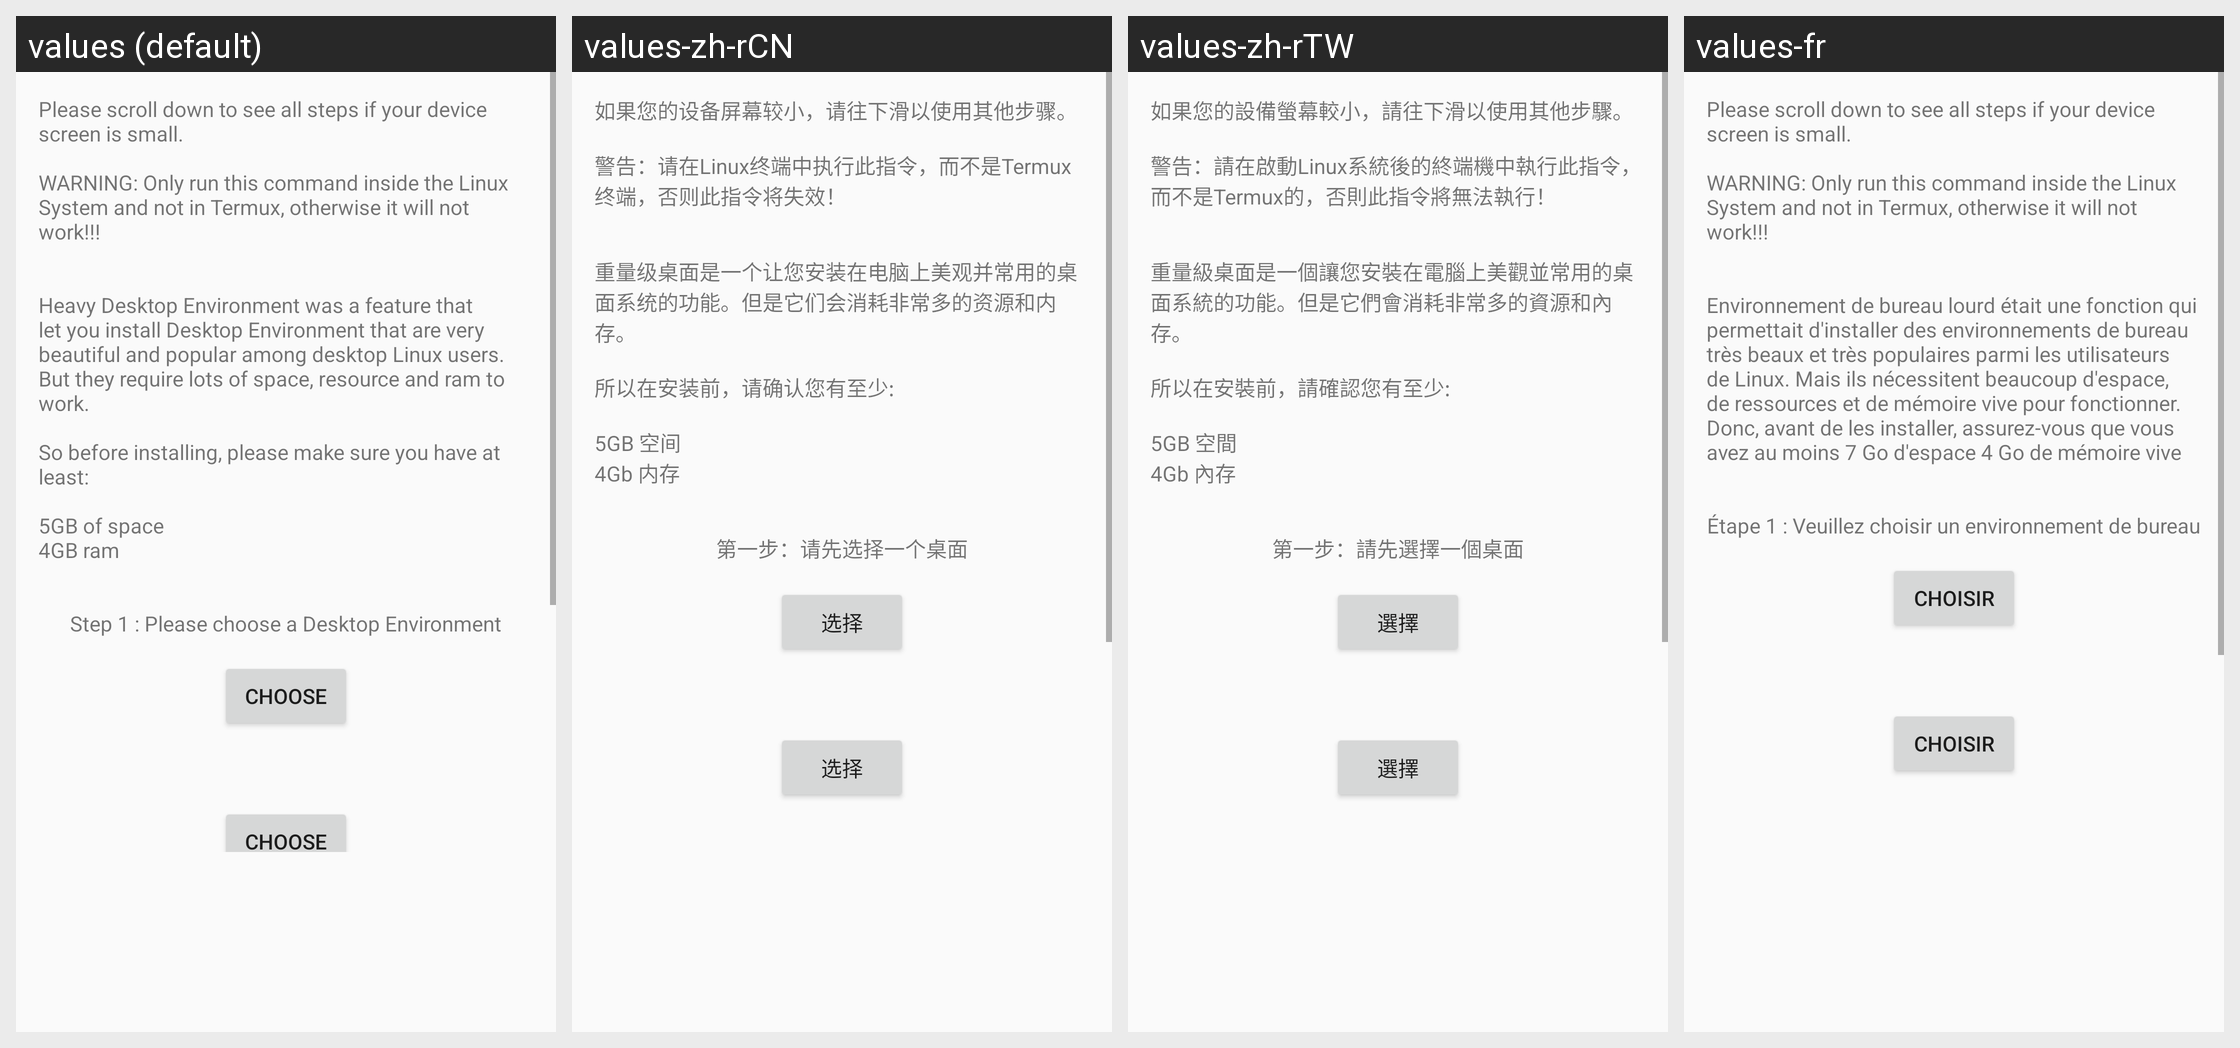

For this localized Android screen grid, give each drawn string resource with its value in every locale shown.
Android screen res/layout/heavyde.xml rendered under 4 locales, left to right: values (default), values-zh-rCN, values-zh-rTW, values-fr. Device: Nexus 5 (rendered at 1080×1920; each locale shown at half size, 540×960, under a caption strip naming it); theme AppTheme.
Other locales in the repository, not shown: values-pt-rBR.
Strings drawn on this screen, with the default value and each locale's value (text and hints the layout hard-codes, and strings that could not be matched under every locale, appear in the picture but are not listed):

heavy_de_step0
  values: Please scroll down to see all steps if your device screen is small.
      
      WARNING: Only run this command inside the Linux System and not in Termux, otherwise it will not work!!!
  values-zh-rCN: 如果您的设备屏幕较小，请往下滑以使用其他步骤。
      
      警告：请在Linux终端中执行此指令，而不是Termux终端，否则此指令将失效！
  values-zh-rTW: 如果您的設備螢幕較小，請往下滑以使用其他步驟。
      
      警告：請在啟動Linux系統後的終端機中執行此指令，而不是Termux的，否則此指令將無法執行！
  values-fr: Please scroll down to see all steps if your device screen is small.
      
      WARNING: Only run this command inside the Linux System and not in Termux, otherwise it will not work!!!  [not translated; the default value is used]

heavy_de_note
  values: Heavy Desktop Environment was a feature that let you install Desktop Environment that are very beautiful and popular among desktop Linux users. But they require lots of space, resource and ram to work.
      
      So before installing, please make sure you have at least:
      
      5GB of space
      4GB ram
  values-zh-rCN: 重量级桌面是一个让您安装在电脑上美观并常用的桌面系统的功能。但是它们会消耗非常多的资源和内存。
      
      所以在安装前，请确认您有至少:
      
      5GB 空间
      4Gb 内存
  values-zh-rTW: 重量級桌面是一個讓您安裝在電腦上美觀並常用的桌面系統的功能。但是它們會消耗非常多的資源和內存。 
      
      所以在安裝前，請確認您有至少:
      
      5GB 空間
      4Gb 內存
  values-fr: Environnement de bureau lourd était une fonction qui permettait d'installer des environnements de bureau très beaux et très populaires parmi les utilisateurs de Linux. Mais ils nécessitent beaucoup d'espace, de ressources et de mémoire vive pour fonctionner. Donc, avant de les installer, assurez-vous que vous avez au moins 7 Go d'espace 4 Go de mémoire vive

heavy_de_step1
  values: Step 1 : Please choose a Desktop Environment
  values-zh-rCN: 第一步：请先选择一个桌面
  values-zh-rTW: 第一步：請先選擇一個桌面
  values-fr: Étape 1 : Veuillez choisir un environnement de bureau

choose
  values: Choose
  values-zh-rCN: 选择
  values-zh-rTW: 選擇
  values-fr: Choisir
